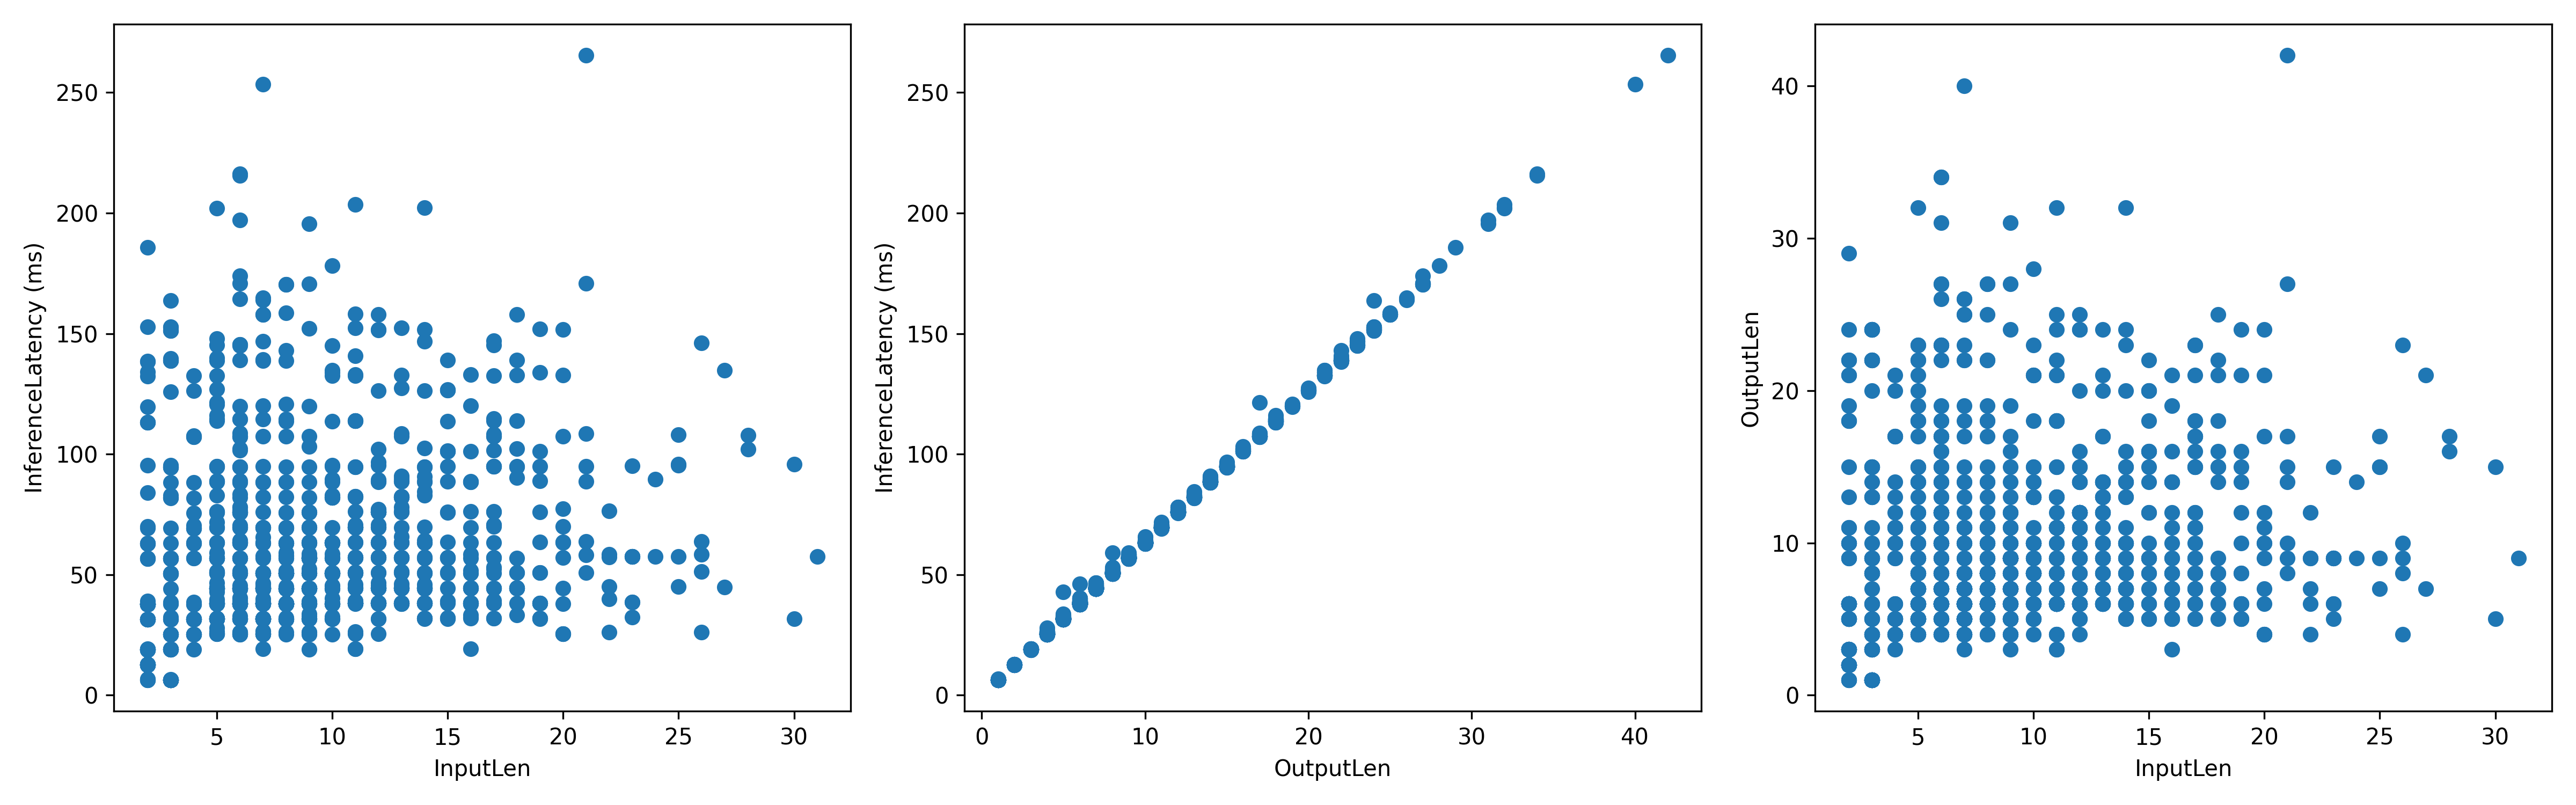

Values plotted in this chart, from the file beside it:
, InputLen, InferenceLatency, OutputLen
0, 5, 39.66, 6
1, 3, 56.78, 9
2, 2, 185.8, 29
3, 5, 25.44, 4
4, 5, 147.9, 23
5, 13, 75.91, 12
6, 12, 96.72, 15
7, 2, 12.61, 2
8, 5, 38.07, 6
9, 10, 25.32, 4
10, 6, 32.92, 5
11, 3, 18.97, 3
12, 16, 56.95, 9
13, 3, 18.97, 3
14, 3, 82.84, 13
15, 10, 63.14, 10
16, 19, 31.95, 5
17, 17, 114.8, 18
18, 7, 25.38, 4
19, 7, 44.28, 7
20, 26, 58.33, 9
21, 7, 31.79, 5
22, 13, 82.11, 13
23, 30, 95.89, 15
24, 7, 63.34, 10
25, 2, 69.95, 11
26, 13, 38.06, 6
27, 11, 63.64, 10
28, 11, 26.36, 4
29, 3, 81.8, 13
30, 17, 70.65, 11
31, 4, 75.6, 12
32, 5, 37.87, 6
33, 17, 52.52, 8
34, 5, 63.36, 10
35, 6, 56.85, 9
36, 5, 58.98, 9
37, 10, 57.03, 9
38, 10, 50.55, 8
39, 2, 134.2, 21
40, 6, 56.95, 9
41, 14, 146.9, 23
42, 8, 38.01, 6
43, 3, 56.79, 9
44, 16, 58.49, 9
45, 11, 203.5, 32
46, 2, 37.71, 6
47, 9, 31.73, 5
48, 5, 44.35, 7
49, 7, 31.69, 5
50, 6, 26.16, 4
51, 12, 31.79, 5
52, 6, 44.19, 7
53, 5, 63.23, 10
54, 6, 70.45, 11
55, 8, 75.83, 12
56, 19, 75.93, 12
57, 15, 39.02, 6
58, 18, 56.95, 9
59, 8, 31.67, 5
... 1,035 more rows
